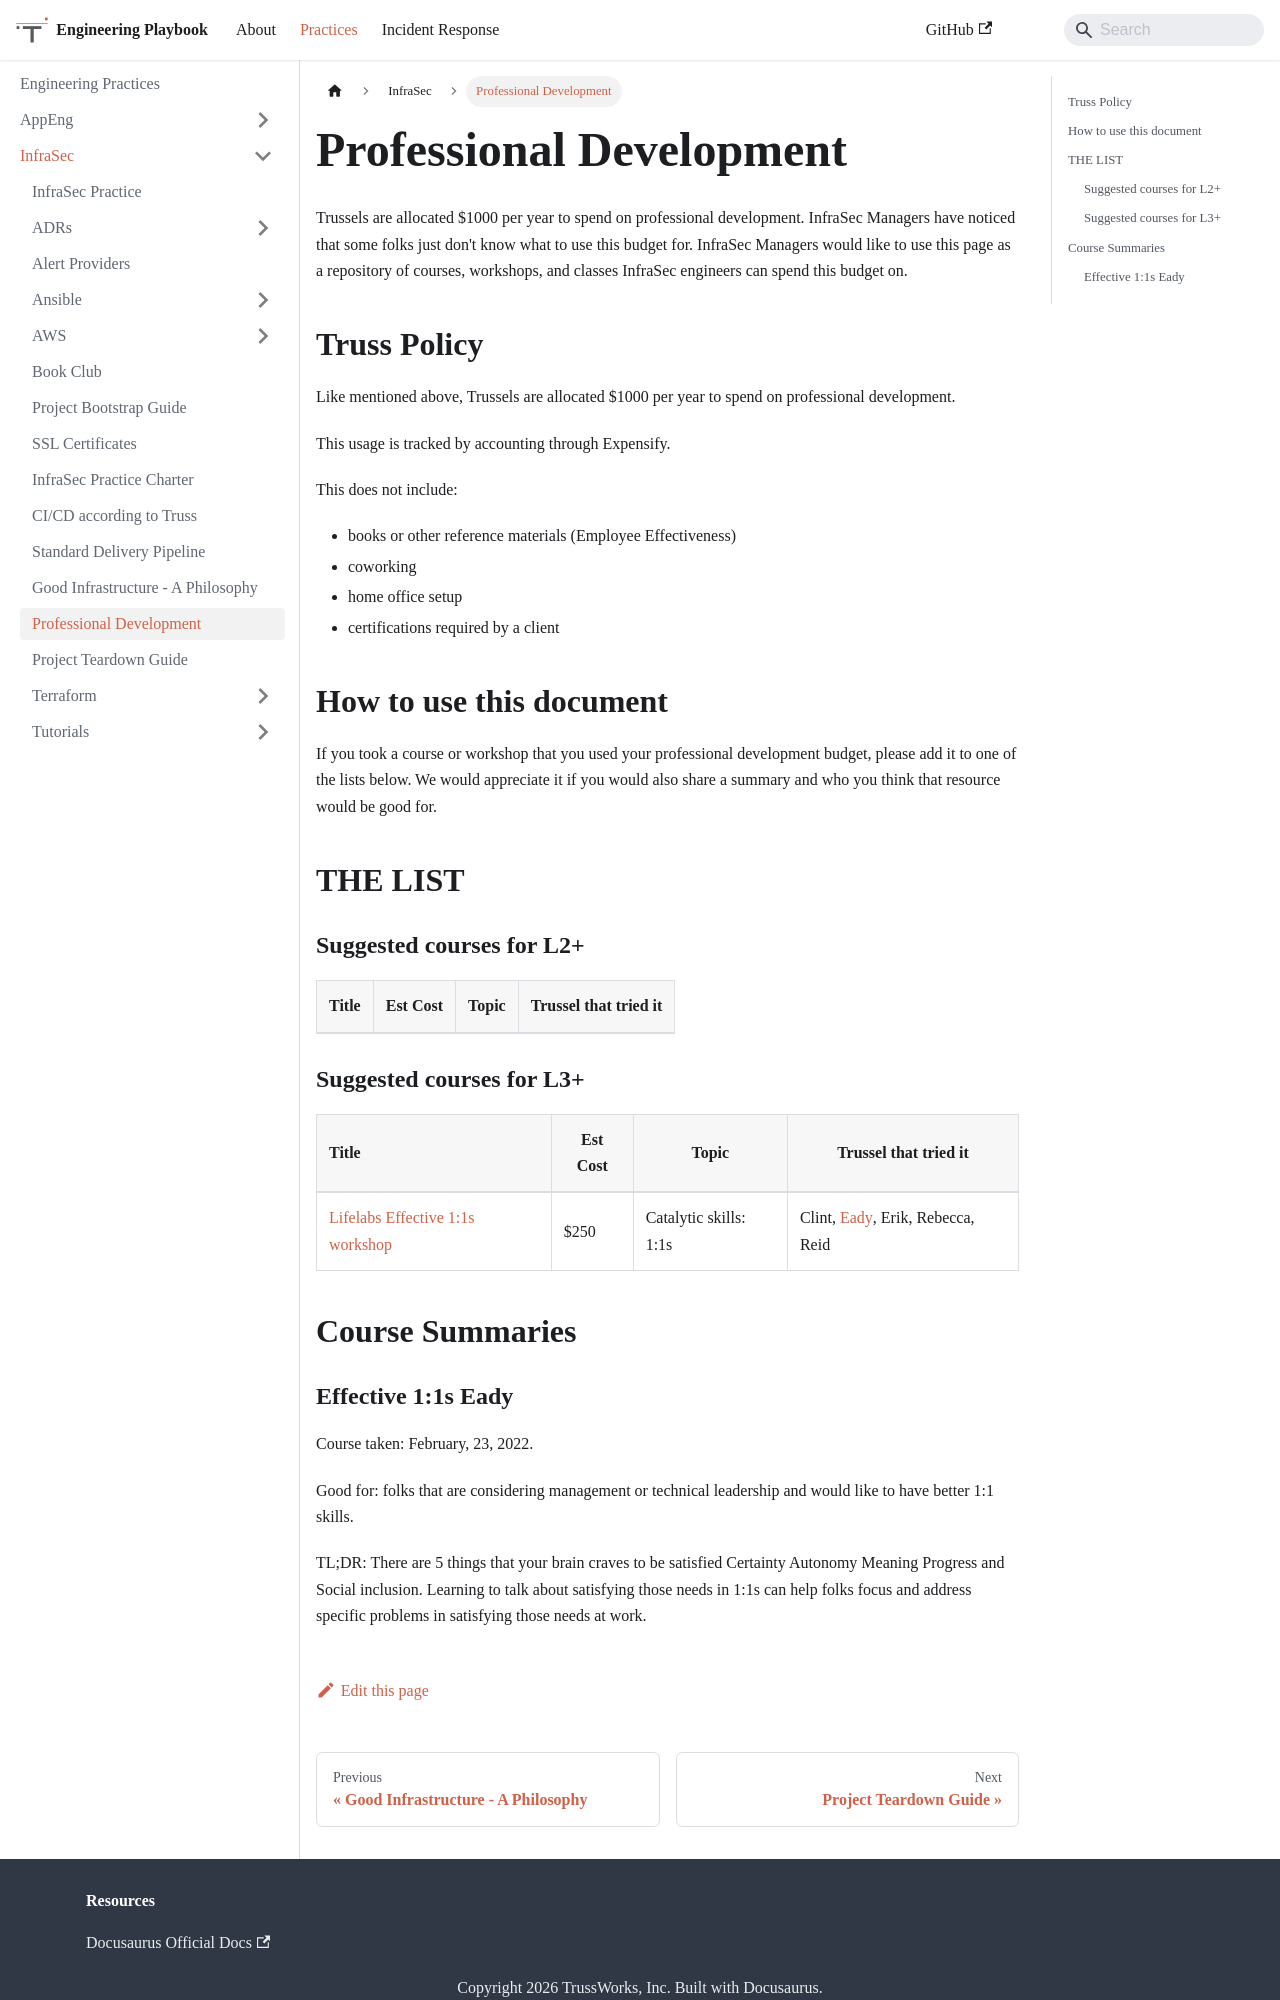

repository: trussworks/Engineering-Playbook · page: docs/infrasec/pro-dev.html · generator: docusaurus

# Professional Development

Trussels are allocated $1000 per year to spend on professional development.
InfraSec Managers have noticed that some folks just don't know what to use this budget for.
InfraSec Managers would like to use this page as a repository of courses, workshops, and classes InfraSec engineers can spend this budget on.

## Truss Policy

Like mentioned above, Trussels are allocated $1000 per year to spend on professional development.

This usage is tracked by accounting through Expensify.

This does not include:

- books or other reference materials (Employee Effectiveness)
- coworking
- home office setup
- certifications required by a client

## How to use this document

If you took a course or workshop that you used your professional development budget, please add it to one of the lists below.
We would appreciate it if you would also share a summary and who you think that resource would be good for.

## THE LIST

### Suggested courses for L2+

| Title | Est Cost | Topic | Trussel that tried it |
| :---- | -------- | ----- | --------------------- |

### Suggested courses for L3+

| Title                                                                         | Est Cost | Topic                  | Trussel that tried it                                   |
| :---------------------------------------------------------------------------- | -------- | ---------------------- | ------------------------------------------------------- |
| [Lifelabs Effective 1:1s workshop](https://lifelabslearning.com/individuals/) | $250     | Catalytic skills: 1:1s | Clint, [Eady](#effective-11s-eady), Erik, Rebecca, Reid |

## Course Summaries
